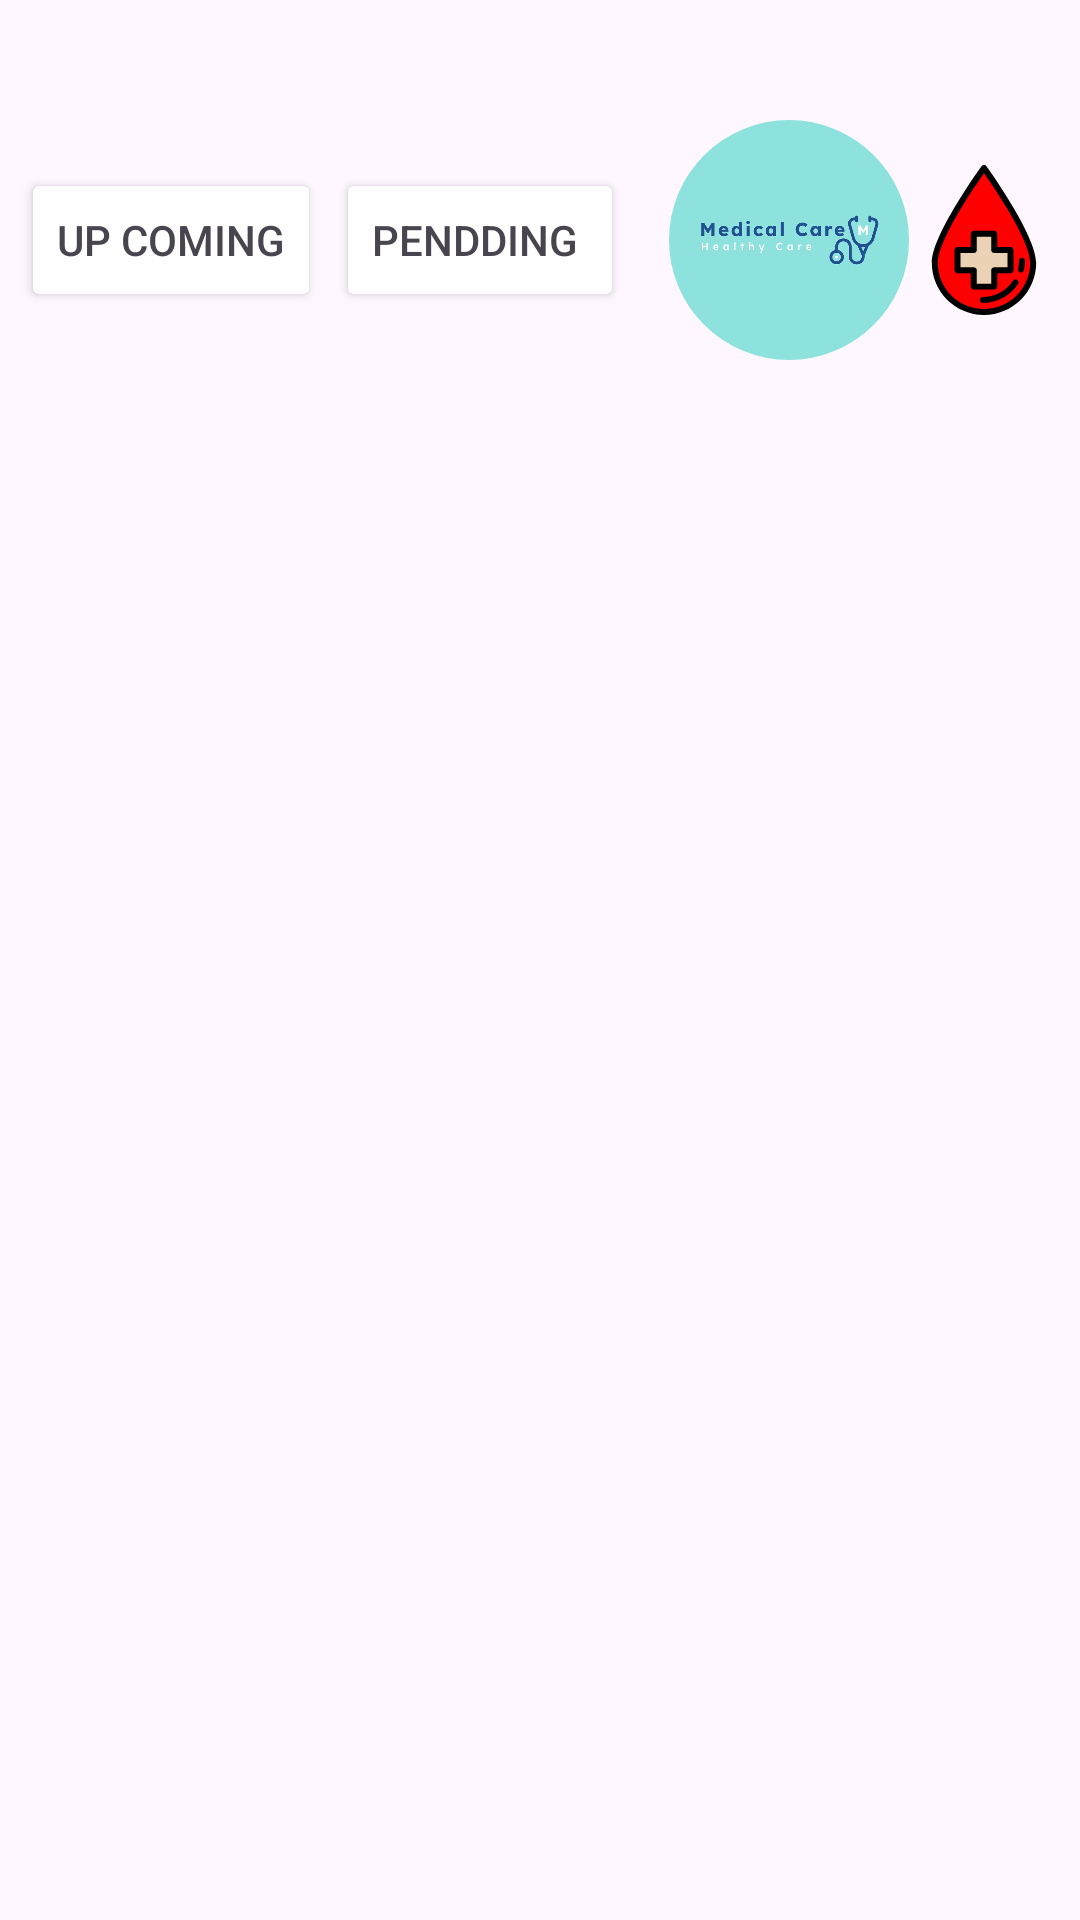

Reconstruct the res/layout file that produces this screen, plus the resources it refers to.
<!-- AndroidManifest.xml: application theme Theme.TabibiApp -->
<!-- res/layout/activity_doctor_main.xml -->
<?xml version="1.0" encoding="utf-8"?>
<androidx.constraintlayout.widget.ConstraintLayout xmlns:android="http://schemas.android.com/apk/res/android"
    xmlns:app="http://schemas.android.com/apk/res-auto"
    xmlns:tools="http://schemas.android.com/tools"
    android:layout_width="match_parent"
    android:layout_height="match_parent"
    tools:context=".DoctorMain">

    <LinearLayout
        android:id="@+id/linearLayout5"
        android:layout_width="wrap_content"
        android:layout_height="wrap_content"
        android:layout_marginTop="40dp"
        android:foregroundGravity="center"
        android:gravity="center"
        android:orientation="horizontal"
        app:layout_constraintEnd_toEndOf="parent"
        app:layout_constraintStart_toStartOf="parent"
        app:layout_constraintTop_toTopOf="parent">

        <Button
            android:id="@+id/button9"
            android:layout_width="wrap_content"
            android:layout_height="wrap_content"
            android:backgroundTint="#FEFEFE"
            android:elevation="20dp"
            android:foregroundGravity="center"
            android:gravity="center"
            android:text="Up coming"
            android:textColor="#49454F"
            app:strokeColor="@color/color2"
            app:strokeWidth="3dp" />

        <Button
            android:id="@+id/button8"
            android:layout_width="wrap_content"
            android:layout_height="wrap_content"
            android:layout_marginLeft="5dp"
            android:backgroundTint="#FEFEFE"
            android:elevation="20dp"
            android:foregroundGravity="center"
            android:gravity="center"
            android:text="Pendding "
            android:textColor="#49454F"
            app:strokeColor="@color/color2"
            app:strokeWidth="3dp" />

        <com.google.android.material.imageview.ShapeableImageView
            android:id="@+id/imageView81"
            android:layout_width="80dp"
            android:layout_height="80dp"
            android:layout_marginLeft="15dp"
            android:onClick="doctorProfile"
            android:src="@drawable/bg"
            app:shapeAppearanceOverlay="@style/circular" />

        <ImageView
            android:id="@+id/imageView27"
            android:layout_width="50dp"
            android:layout_height="50dp"
            android:layout_weight="1"
            android:onClick="blood"
            app:srcCompat="@drawable/blood_donation" />
    </LinearLayout>

    <ListView
        android:id="@+id/listView3"
        android:layout_width="match_parent"
        android:layout_height="590dp"
        android:clickable="true"
        app:layout_constraintBottom_toBottomOf="parent"
        app:layout_constraintEnd_toEndOf="parent"
        app:layout_constraintStart_toStartOf="parent"
        app:layout_constraintTop_toBottomOf="@+id/linearLayout5" />

</androidx.constraintlayout.widget.ConstraintLayout>
<!-- resources referenced by this layout -->
<resources>
  <color name="color2">#17CED7</color>
  <!-- drawable bg: jpg bitmap (drawable, 18166 bytes) -->
  <!-- drawable blood_donation: vector/xml drawable (drawable, 2084 chars, omitted) -->
  <style name="circular">
          <item name="cornerSize">50%</item>
          <item name="cornerFamily">rounded</item>
      </style>
  <style name="Theme.TabibiApp" parent="Base.Theme.TabibiApp" />
  <style name="Base.Theme.TabibiApp" parent="Theme.Material3.Light.NoActionBar">
          <item name="android:windowTranslucentStatus">true</item>
          
          
      </style>
</resources>
